Image classification data set "data" (Leechion/SwinTransCT on GitHub). Class labels (2): full dose, low dose.

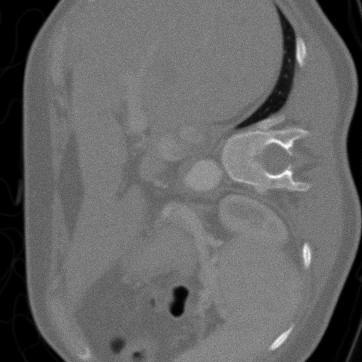
Label: low dose

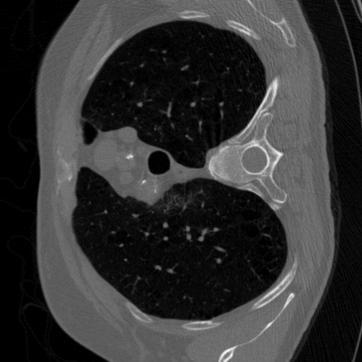
Label: full dose

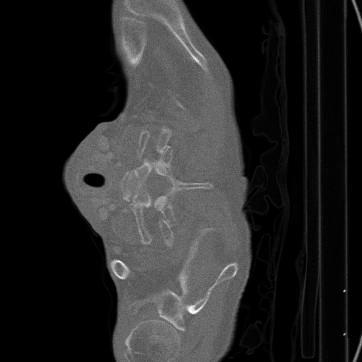
Label: low dose

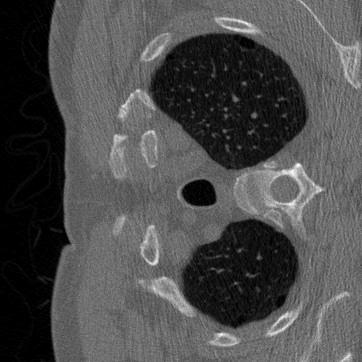
Label: low dose

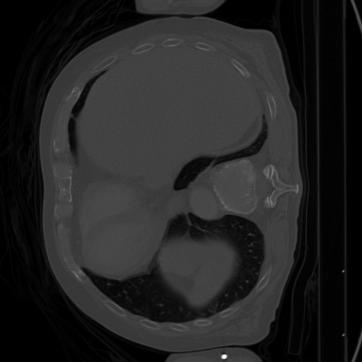
Label: full dose

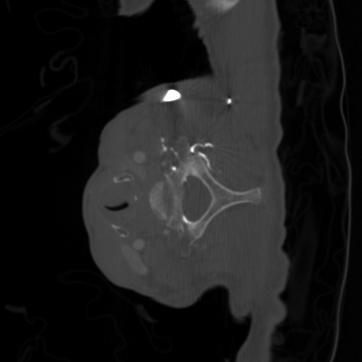
Label: full dose
